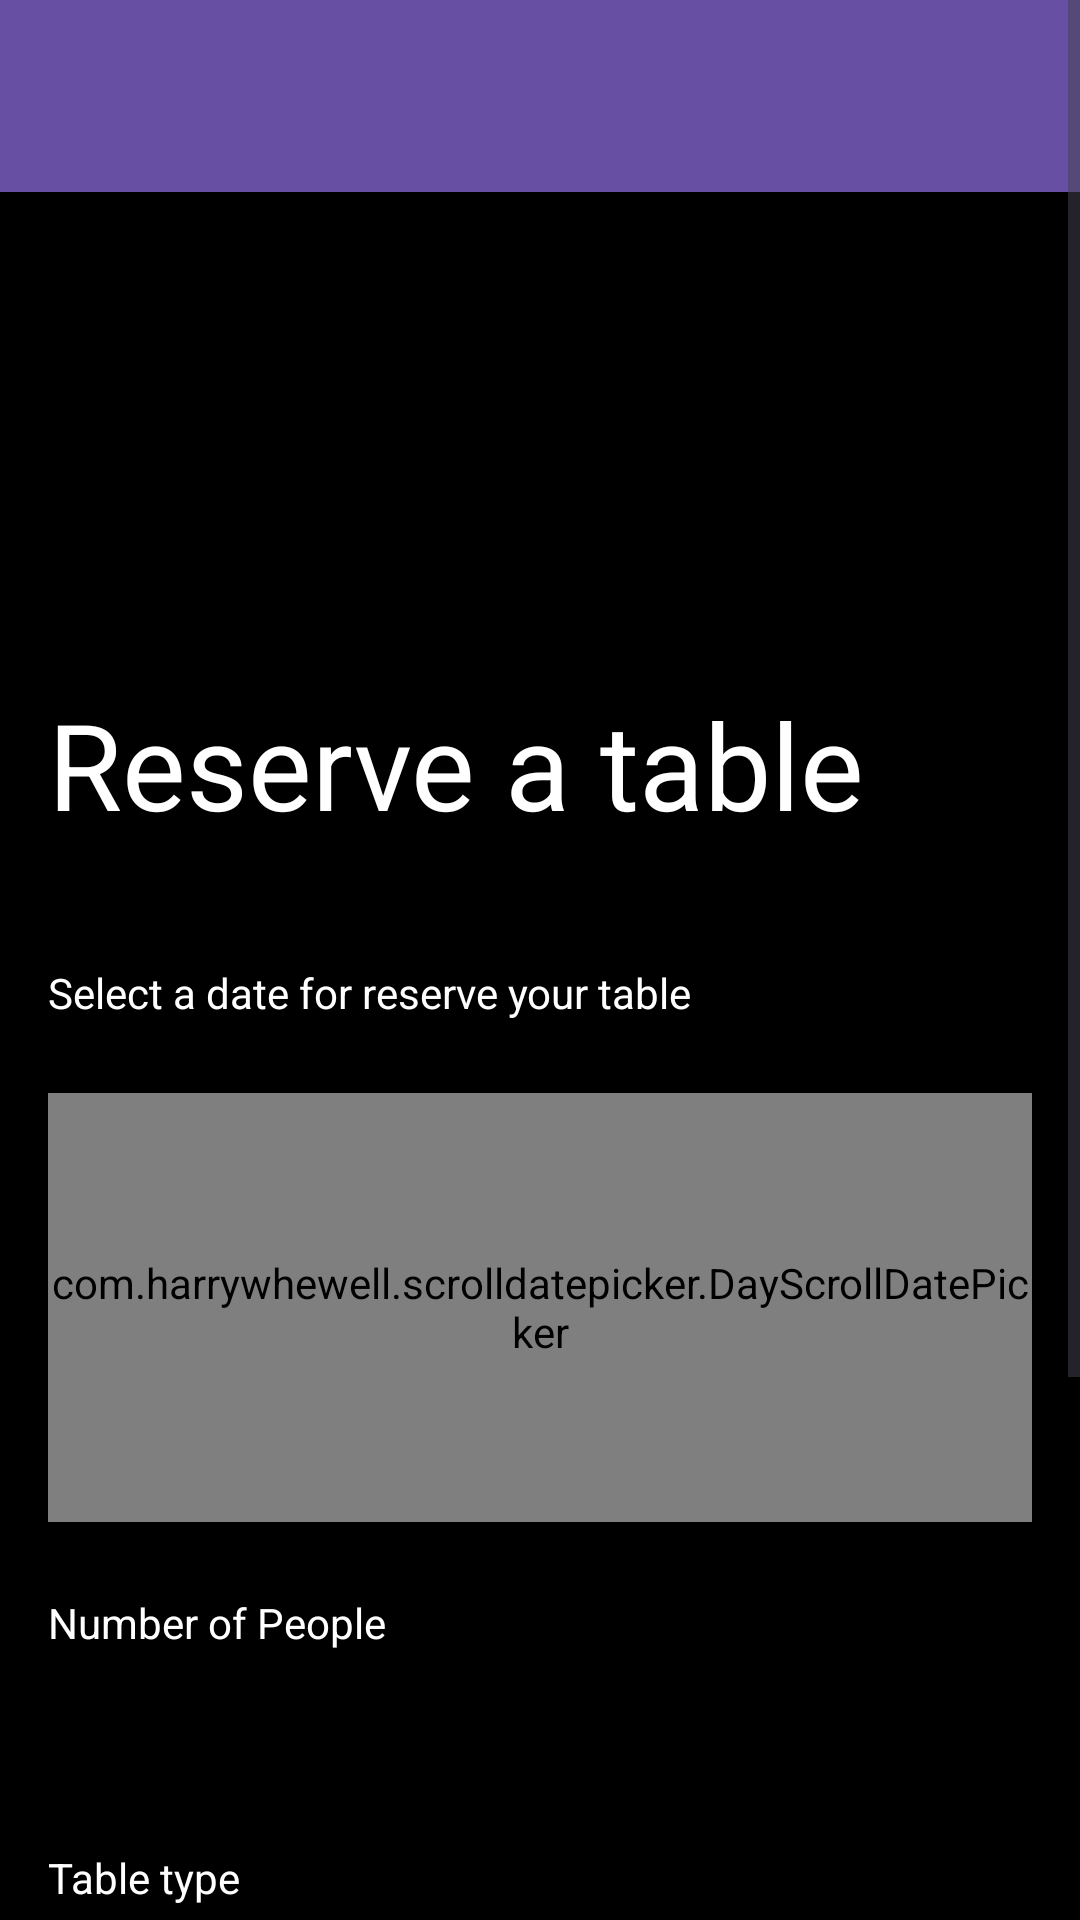

Layout XML and referenced resources for this Android screen:
<!-- AndroidManifest.xml: application theme Theme.FE_PRM -->
<!-- res/layout/activity_table_reservation.xml -->
<?xml version="1.0" encoding="utf-8"?>
<ScrollView xmlns:android="http://schemas.android.com/apk/res/android"
    xmlns:app="http://schemas.android.com/apk/res-auto"
    xmlns:tools="http://schemas.android.com/tools"
    android:layout_width="match_parent"
    android:layout_height="match_parent">
    <androidx.constraintlayout.widget.ConstraintLayout
        android:layout_width="match_parent"
        android:layout_height="match_parent"
        android:paddingBottom="40dp"
        android:background="@color/black"
        tools:context=".TableReservationActivity">

        <ImageView
            android:id="@+id/imageView"
            android:layout_width="match_parent"
            android:layout_height="200dp"
            android:scaleType="centerCrop"
            app:layout_constraintEnd_toEndOf="parent"
            app:layout_constraintHorizontal_bias="0.0"
            app:layout_constraintStart_toStartOf="parent"
            app:layout_constraintTop_toTopOf="@+id/toolbar"
            app:srcCompat="@drawable/home" />

        <androidx.appcompat.widget.Toolbar
            android:id="@+id/toolbar"
            android:layout_width="match_parent"
            android:layout_height="0dp"
            android:background="?attr/colorPrimary"
            android:minHeight="?attr/actionBarSize"
            android:theme="?attr/actionBarTheme"
            app:layout_constraintEnd_toEndOf="parent"
            app:layout_constraintStart_toStartOf="parent"
            app:layout_constraintTop_toTopOf="parent" />

        <TextView
            android:id="@+id/tv_title"
            android:layout_width="wrap_content"
            android:layout_height="wrap_content"
            android:layout_marginStart="16dp"
            android:layout_marginTop="28dp"
            android:text="Reserve a table"
            android:textColor="@color/white"
            android:textSize="40dp"
            app:layout_constraintStart_toStartOf="parent"
            app:layout_constraintTop_toBottomOf="@+id/imageView" />

        <TextView
            android:id="@+id/tv_reserveDate"
            android:layout_width="wrap_content"
            android:layout_height="wrap_content"
            android:layout_marginTop="40dp"
            android:text="Select a date for reserve your table"
            android:textColor="@color/white"
            app:layout_constraintStart_toStartOf="@+id/tv_title"
            app:layout_constraintTop_toBottomOf="@+id/tv_title" />

        <com.harrywhewell.scrolldatepicker.DayScrollDatePicker
            android:id="@+id/dpk_reserveDate"
            android:layout_width="0dp"
            android:layout_height="143dp"
            android:layout_marginTop="24dp"
            android:layout_marginEnd="16dp"
            android:layout_weight="1"
            app:baseColor="#1B1B20"
            app:baseTextColor="@color/white"
            app:selectedColor="#B70F0F"
            app:selectedTextColor="@color/white"
            app:layout_constraintEnd_toEndOf="parent"
            app:layout_constraintStart_toStartOf="@+id/tv_reserveDate"
            app:layout_constraintTop_toBottomOf="@+id/tv_reserveDate">


        </com.harrywhewell.scrolldatepicker.DayScrollDatePicker>

        <TextView
            android:id="@+id/tv_numOfPeople"
            android:layout_width="wrap_content"
            android:layout_height="wrap_content"
            android:layout_marginTop="24dp"
            android:text="Number of People"
            android:textColor="@color/white"
            app:layout_constraintStart_toStartOf="@+id/dpk_reserveDate"
            app:layout_constraintTop_toBottomOf="@+id/dpk_reserveDate" />

        <androidx.recyclerview.widget.RecyclerView
            android:id="@+id/rv_NumOfPeople"
            android:layout_width="0dp"
            android:layout_height="50dp"
            android:layout_weight="1"
            android:layout_marginEnd="16dp"
            app:layout_constraintEnd_toEndOf="parent"
            android:orientation="horizontal"
            app:layout_constraintStart_toStartOf="@+id/tv_numOfPeople"
            app:layout_constraintTop_toBottomOf="@id/tv_numOfPeople" />

        <TextView
            android:id="@+id/tv_tableType"
            android:layout_width="0dp"
            android:layout_height="wrap_content"
            android:layout_marginTop="16dp"
            android:layout_weight="1"
            android:text="Table type"
            android:textColor="@color/white"
            app:layout_constraintStart_toStartOf="@+id/rv_NumOfPeople"
            app:layout_constraintTop_toBottomOf="@+id/rv_NumOfPeople" />

        <androidx.recyclerview.widget.RecyclerView
            android:id="@+id/rv_tableType"
            android:layout_width="0dp"
            android:layout_height="50dp"
            android:layout_weight="1"
            android:layout_marginEnd="16dp"
            app:layout_constraintEnd_toEndOf="parent"
            android:orientation="horizontal"
            app:layout_constraintStart_toStartOf="@+id/tv_tableType"
            app:layout_constraintTop_toBottomOf="@id/tv_tableType" />

        <TextView
            android:id="@+id/tv_reserveTime"
            android:layout_width="0dp"
            android:layout_height="wrap_content"
            android:layout_marginTop="16dp"
            android:layout_weight="1"
            android:text="Choose a time for reservation"
            android:textColor="@color/white"
            app:layout_constraintStart_toStartOf="@+id/rv_tableType"
            app:layout_constraintTop_toBottomOf="@+id/rv_tableType" />

        <androidx.recyclerview.widget.RecyclerView
            android:id="@+id/rv_reserveTime"
            android:layout_width="0dp"
            android:layout_height="50dp"
            android:layout_weight="1"
            android:layout_marginEnd="16dp"
            app:layout_constraintEnd_toEndOf="parent"
            android:orientation="horizontal"
            app:layout_constraintStart_toStartOf="@+id/tv_reserveTime"
            app:layout_constraintTop_toBottomOf="@id/tv_reserveTime" />

        <Button
            android:id="@+id/btn_ReservationNext"
            android:layout_width="0dp"
            android:layout_height="50dp"
            android:layout_weight="1"
            android:layout_marginTop="32dp"
            android:text="Next"
            android:backgroundTint="#1B1B20"
            android:textColor="@color/white"
            app:layout_constraintEnd_toEndOf="parent"
            app:layout_constraintStart_toStartOf="parent"
            app:layout_constraintTop_toBottomOf="@+id/rv_reserveTime" />

    </androidx.constraintlayout.widget.ConstraintLayout>
</ScrollView>
<!-- resources referenced by this layout -->
<resources>
  <color name="black">#FF000000</color>
  <color name="white">#FFFFFFFF</color>
  <style name="Theme.FE_PRM" parent="Base.Theme.FE_PRM" />
  <style name="Base.Theme.FE_PRM" parent="Theme.Material3.DayNight.NoActionBar">
          
          
      </style>
</resources>
